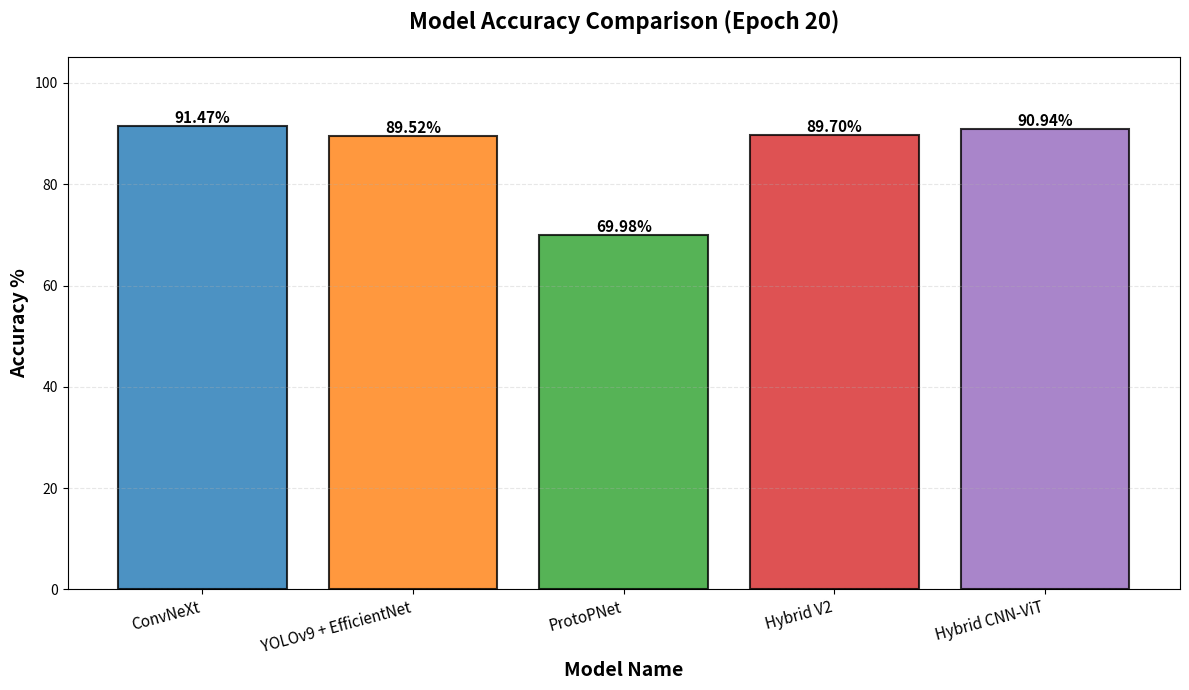

Reproduce this figure in Python.
import matplotlib.pyplot as plt
import matplotlib
matplotlib.use('Agg')  # Use non-interactive backend

# Model names and their test accuracy at epoch 20 (from classification reports)
model_names = [
    "ConvNeXt",
    "YOLOv9 + EfficientNet",
    "ProtoPNet",
    "Hybrid V2",
    "Hybrid CNN-ViT"
]

accuracies = [
    91.47,  # ConvNeXt
    89.52,  # YOLOv9 + EfficientNet
    69.98,  # ProtoPNet
    89.70,  # Hybrid V2
    90.94   # Hybrid CNN-ViT
]

# Create the bar chart
plt.figure(figsize=(12, 7))
bars = plt.bar(model_names, accuracies, color=['#1f77b4', '#ff7f0e', '#2ca02c', '#d62728', '#9467bd'], 
               edgecolor='black', linewidth=1.5, alpha=0.8)

# Add value labels on top of each bar
for bar, acc in zip(bars, accuracies):
    height = bar.get_height()
    plt.text(bar.get_x() + bar.get_width()/2., height,
            f'{acc:.2f}%',
            ha='center', va='bottom', fontsize=11, fontweight='bold')

plt.xlabel('Model Name', fontsize=14, fontweight='bold')
plt.ylabel('Accuracy %', fontsize=14, fontweight='bold')
plt.title('Model Accuracy Comparison (Epoch 20)', fontsize=16, fontweight='bold', pad=20)
plt.ylim(0, max(accuracies) * 1.15)  # Add some padding at the top
plt.grid(axis='y', alpha=0.3, linestyle='--')
plt.xticks(rotation=15, ha='right', fontsize=11)
plt.tight_layout()

# Save the chart
output_file = '5_models_accuracy_comparison_epoch20.png'
plt.savefig(output_file, dpi=300, bbox_inches='tight', facecolor='white')
print(f"[OK] Chart saved as: {output_file}")

# Also save as PDF
output_file_pdf = '5_models_accuracy_comparison_epoch20.pdf'
plt.savefig(output_file_pdf, dpi=300, bbox_inches='tight', facecolor='white')
print(f"[OK] Chart saved as: {output_file_pdf}")

plt.close()

print("\n" + "="*60)
print("Summary:")
for name, acc in zip(model_names, accuracies):
    print(f"  - {name}: {acc:.2f}%")
print("="*60)
